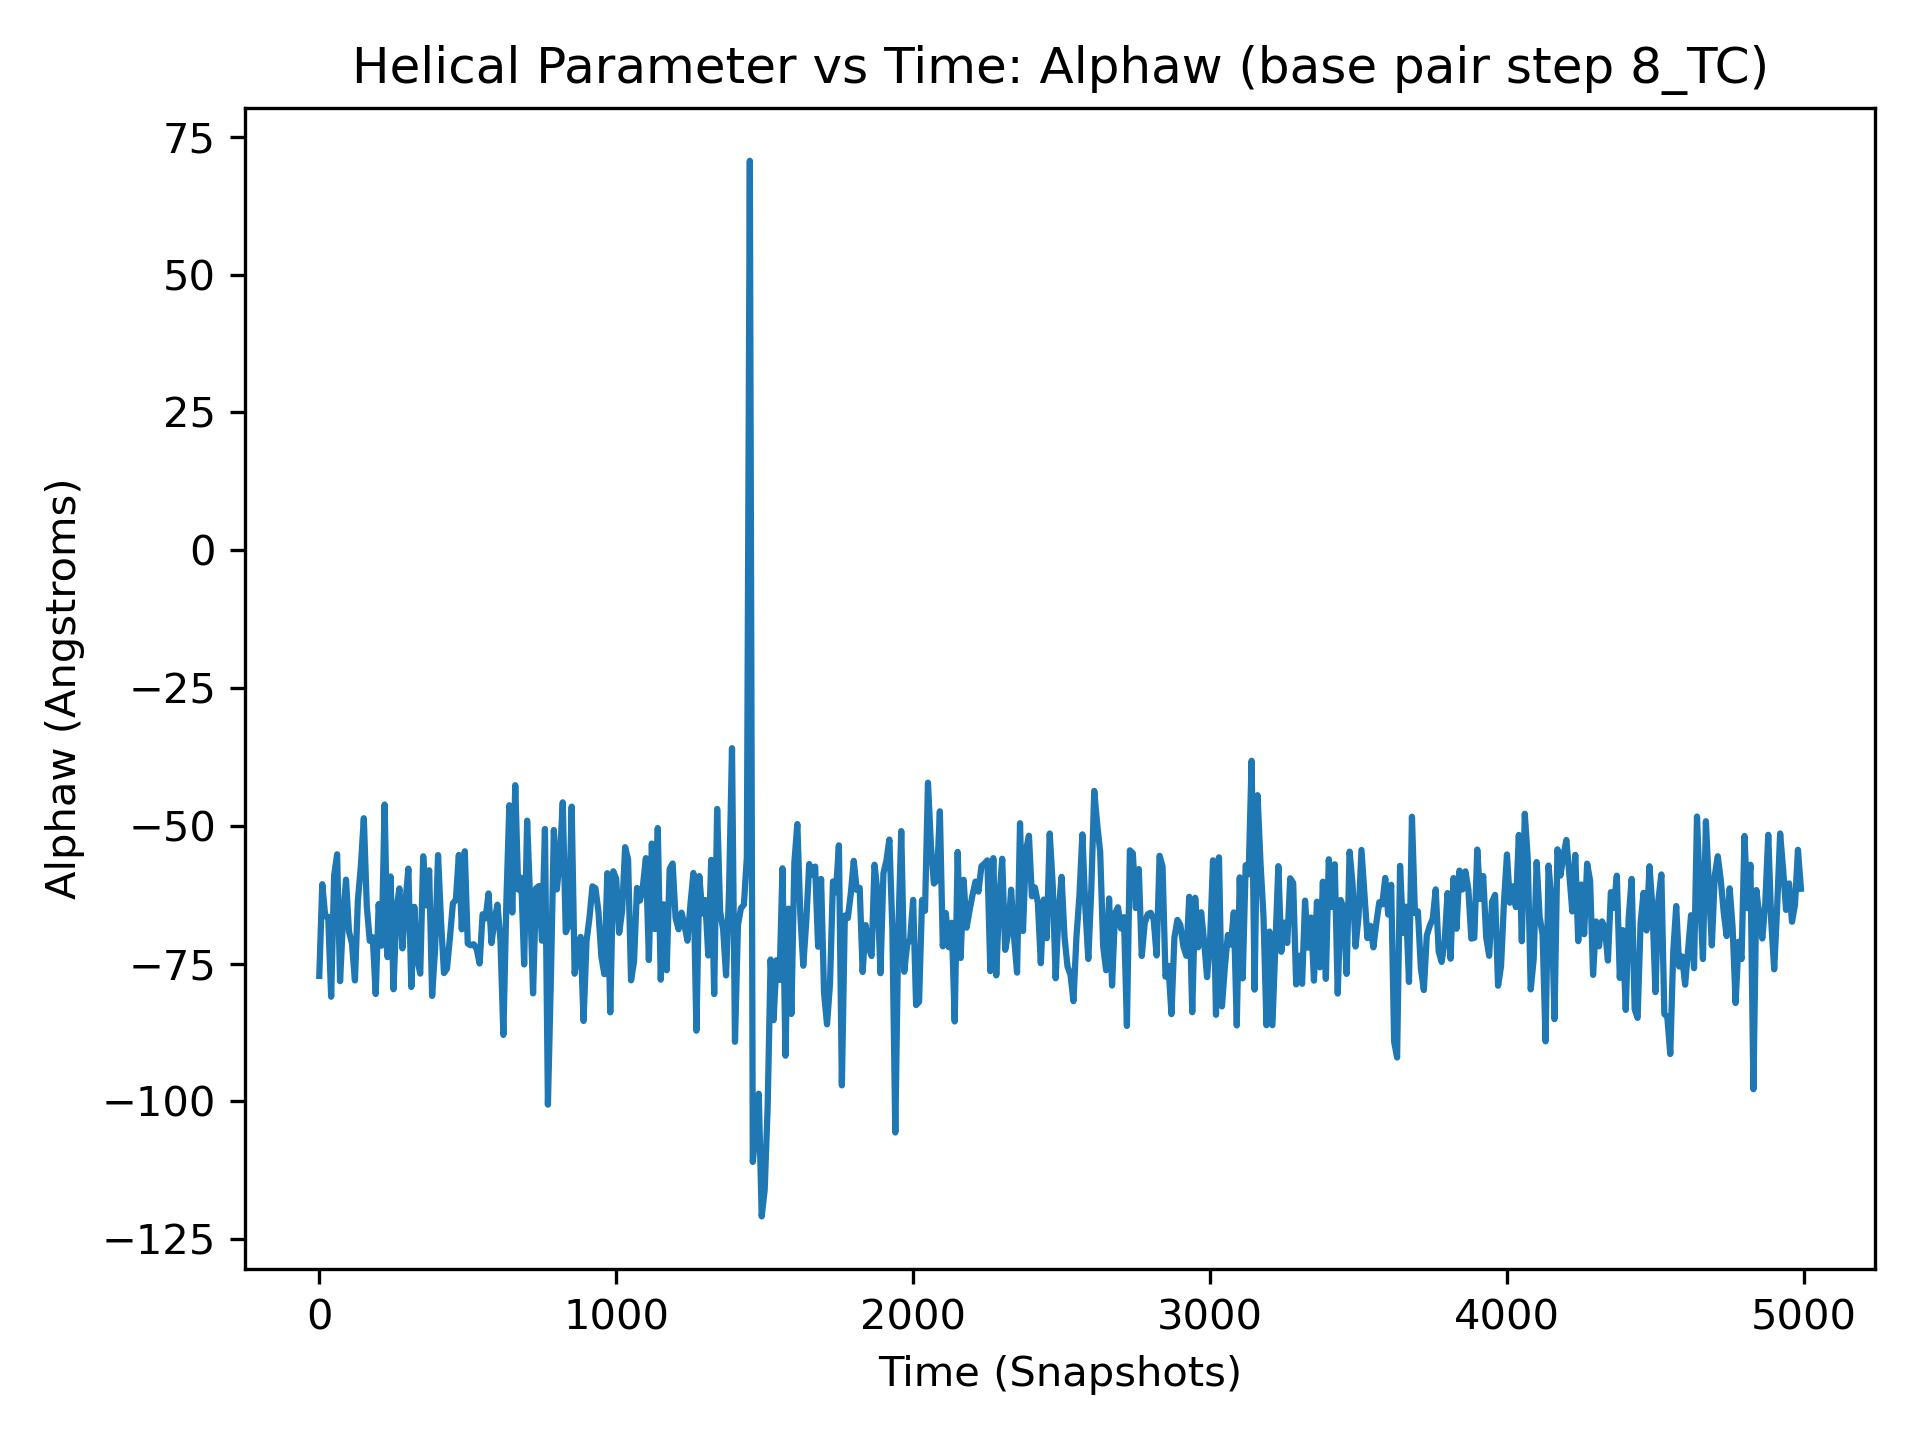

The table this chart was drawn from, first rows:
, 8_TC
0, -77.25
1, -65.94
2, -56.02
3, -84.77
4, -56.67
5, -69.8
6, -49.31
7, -84.52
8, -63.34
9, -76.01
10, -60.61
11, -63.32
12, -60.83
13, -79.79
14, -75.72
15, -71.76
16, -71.95
17, -60.18
18, -61.62
19, -75.11
20, -66.43
21, -49.21
22, -66.57
23, -94.66
24, -55.89
25, -70.95
26, -70.74
27, -50.59
28, -72.82
29, -60.82
30, -66.51
31, -69.56
32, -65.36
33, -74.9
34, -55.31
35, -89.62
36, -71.11
37, -70.37
38, -74.21
39, -64.48
40, -81.02
41, -51.09
42, -58.12
43, -68.1
44, -85.68
45, -66.1
46, -48.8
47, -81.43
48, -56.21
49, -70.97
50, -59.02
51, -79.11
52, -60.56
53, -74.35
54, -70.28
55, -80.02
56, -62.12
57, -50.17
58, -68.75
59, -65.24
... 4,940 more rows
